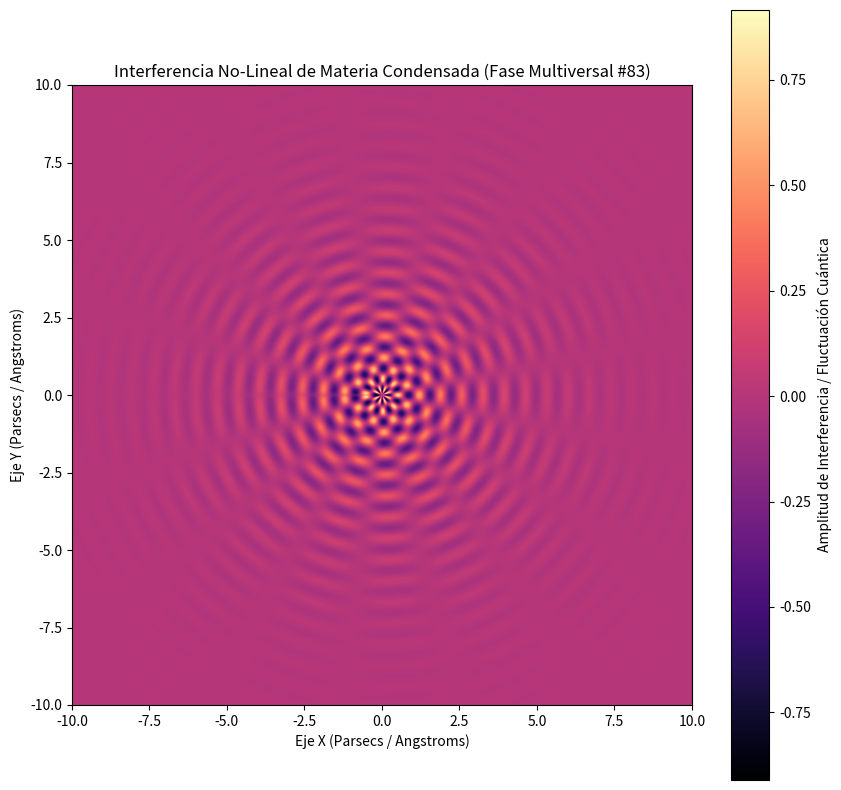

This figure's Python source:
%matplotlib inline
# Simulación Multiversal: Materia Condensada - Variante 83
import numpy as np
import matplotlib.pyplot as plt

# Parámetros Físicos No-Lineales
omega_1 = 9.149
omega_2 = 8.292
lambda_decay = 0.471
phase_shift = 3.051

x = np.linspace(-10, 10, 800)
y = np.linspace(-10, 10, 800)
X, Y = np.meshgrid(x, y)

# Dinámica de Fluidos / Campos Tensor-Escalares (Fase Multiversal)
R = np.sqrt(X**2 + Y**2) + 1e-5
Z = (np.sin(omega_1 * R + phase_shift) * np.cos(omega_2 * np.arctan2(Y, X))) * np.exp(-lambda_decay * R)

plt.figure(figsize=(10, 10))
plt.imshow(Z, cmap='magma', extent=[-10, 10, -10, 10], origin='lower')
plt.colorbar(label='Amplitud de Interferencia / Fluctuación Cuántica')
plt.title(r'Interferencia No-Lineal de Materia Condensada (Fase Multiversal #83)')
plt.xlabel('Eje X (Parsecs / Angstroms)')
plt.ylabel('Eje Y (Parsecs / Angstroms)')
plt.show()
